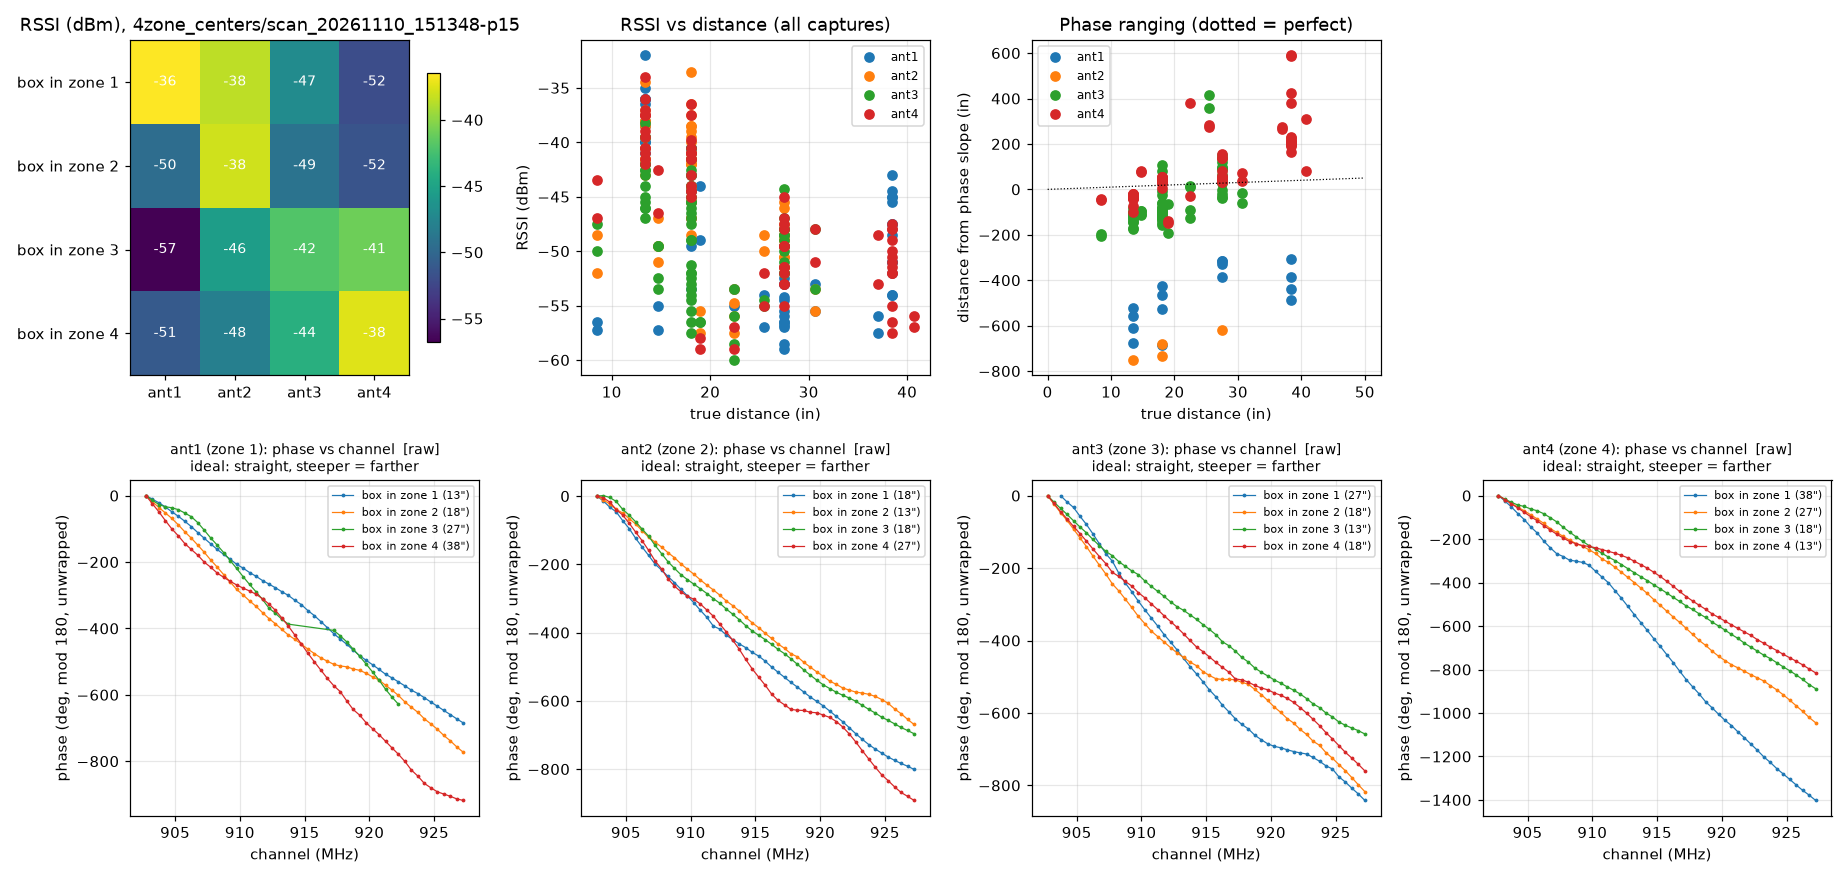

Data behind this chart, as committed beside it:
capture, power, tag, zone, y, port, port_zone, true_dist_in, reads, channels, rssi, phase_sd, phase_range_in, range_err_in
4zone_centers/scan_20261110_151348-p12, 12.0, 0261, 1, 12.0, 1, 1, 13.42, 270.0, 50.0, -40.0, 0.9305, -677, -690.4
4zone_centers/scan_20261110_151348-p12, 12.0, 0261, 1, 12.0, 2, 2, 18.0, 268.0, 50.0, -42.0, 0.8126, , 
4zone_centers/scan_20261110_151348-p12, 12.0, 0261, 1, 12.0, 3, 3, 27.5, 222.0, 41.0, -48.0, 1.176, 96.38, 68.88
4zone_centers/scan_20261110_151348-p12, 12.0, 0261, 1, 12.0, 4, 4, 38.42, 192.0, 39.0, -55.0, 1.31, 587.3, 548.8
4zone_centers/scan_20261110_151348-p12, 12.0, 0650, 2, 12.0, 1, 1, 18.0, 232.0, 45.0, -53.5, 1.202, -683.6, -701.6
4zone_centers/scan_20261110_151348-p12, 12.0, 0650, 2, 12.0, 2, 2, 13.42, 268.0, 50.0, -41.5, 0.8757, , 
4zone_centers/scan_20261110_151348-p12, 12.0, 0650, 2, 12.0, 3, 3, 18, 269.0, 50.0, -52.0, 1.047, 49.38, 31.38
4zone_centers/scan_20261110_151348-p12, 12.0, 0650, 2, 12.0, 4, 4, 27.5, 238.0, 46.0, -55.0, 1.135, 154, 126.5
4zone_centers/scan_20261110_151348-p12, 12.0, 0654, 3, 12.0, 1, 1, 27.5, 72.0, 13.0, -59.0, 1.707, -388, -415.5
4zone_centers/scan_20261110_151348-p12, 12.0, 0654, 3, 12.0, 2, 2, 18.0, 247.0, 48.0, -48.5, 0.7928, , 
4zone_centers/scan_20261110_151348-p12, 12.0, 0654, 3, 12.0, 3, 3, 13.42, 269.0, 50.0, -45.5, 0.6613, -175.7, -189.1
4zone_centers/scan_20261110_151348-p12, 12.0, 0654, 3, 12.0, 4, 4, 18.0, 268.0, 50.0, -44.0, 0.7283, 52.16, 34.16
4zone_centers/scan_20261110_151348-p12, 12.0, 0661, 4, 12.0, 1, 1, 38.42, 201.0, 41.0, -51.0, 1.246, -488.7, -527.1
4zone_centers/scan_20261110_151348-p12, 12.0, 0661, 4, 12.0, 2, 2, 27.5, 246.0, 47.0, -51.5, 1.658, , 
4zone_centers/scan_20261110_151348-p12, 12.0, 0661, 4, 12.0, 3, 3, 18.0, 269.0, 50.0, -47.0, 1.038, -148.7, -166.7
4zone_centers/scan_20261110_151348-p12, 12.0, 0661, 4, 12.0, 4, 4, 13.42, 268.0, 50.0, -41.5, 0.8676, -22.16, -35.58
4zone_centers/scan_20261110_151348-p15, 15.0, 0261, 1, 12.0, 1, 1, 13.42, 259.0, 50.0, -36.5, 0.9511, -609.6, -623
4zone_centers/scan_20261110_151348-p15, 15.0, 0261, 1, 12.0, 2, 2, 18.0, 260.0, 50.0, -38.5, 0.7915, , 
4zone_centers/scan_20261110_151348-p15, 15.0, 0261, 1, 12.0, 3, 3, 27.5, 247.0, 48.0, -47.0, 1.055, 139.3, 111.8
4zone_centers/scan_20261110_151348-p15, 15.0, 0261, 1, 12.0, 4, 4, 38.42, 253.0, 50.0, -52.0, 1.149, 226.9, 188.5
4zone_centers/scan_20261110_151348-p15, 15.0, 0650, 2, 12.0, 1, 1, 18.0, 254.0, 50.0, -49.5, 1.188, -424, -442
4zone_centers/scan_20261110_151348-p15, 15.0, 0650, 2, 12.0, 2, 2, 13.42, 259.0, 50.0, -38.0, 0.7284, , 
4zone_centers/scan_20261110_151348-p15, 15.0, 0650, 2, 12.0, 3, 3, 18, 260.0, 50.0, -49.0, 1.121, 80.03, 62.03
4zone_centers/scan_20261110_151348-p15, 15.0, 0650, 2, 12.0, 4, 4, 27.5, 259.0, 50.0, -51.5, 0.999, 138.1, 110.6
4zone_centers/scan_20261110_151348-p15, 15.0, 0654, 3, 12.0, 1, 1, 27.5, 172.0, 34.0, -56.75, 1.086, -329.7, -357.2
4zone_centers/scan_20261110_151348-p15, 15.0, 0654, 3, 12.0, 2, 2, 18.0, 254.0, 50.0, -45.5, 0.6939, , 
4zone_centers/scan_20261110_151348-p15, 15.0, 0654, 3, 12.0, 3, 3, 13.42, 260.0, 50.0, -42.0, 0.7596, -144.7, -158.1
4zone_centers/scan_20261110_151348-p15, 15.0, 0654, 3, 12.0, 4, 4, 18.0, 260.0, 50.0, -41.0, 0.703, 32.69, 14.69
4zone_centers/scan_20261110_151348-p15, 15.0, 0661, 4, 12.0, 1, 1, 38.42, 259.0, 50.0, -51.0, 1.442, -438.4, -476.8
4zone_centers/scan_20261110_151348-p15, 15.0, 0661, 4, 12.0, 2, 2, 27.5, 258.0, 50.0, -48.0, 1.221, , 
4zone_centers/scan_20261110_151348-p15, 15.0, 0661, 4, 12.0, 3, 3, 18.0, 259.0, 50.0, -44.0, 0.8507, -117.7, -135.7
4zone_centers/scan_20261110_151348-p15, 15.0, 0661, 4, 12.0, 4, 4, 13.42, 260.0, 50.0, -37.5, 0.7086, -40.95, -54.36
4zone_centers/scan_20261110_151348-p20, 20.0, 0261, 1, 12.0, 1, 1, 13.42, 227.0, 50.0, -32.0, 1.766, -558.3, -571.7
4zone_centers/scan_20261110_151348-p20, 20.0, 0261, 1, 12.0, 2, 2, 18.0, 226.0, 50.0, -33.5, 3.553, -678.9, -696.9
4zone_centers/scan_20261110_151348-p20, 20.0, 0261, 1, 12.0, 3, 3, 27.5, 226.0, 50.0, -44.25, 9.441, 150.8, 123.3
4zone_centers/scan_20261110_151348-p20, 20.0, 0261, 1, 12.0, 4, 4, 38.42, 226.0, 50.0, -48.0, 10.36, 590.6, 552.2
4zone_centers/scan_20261110_151348-p20, 20.0, 0650, 2, 12.0, 1, 1, 18.0, 225.0, 50.0, -44.5, 5.667, -528.3, -546.3
4zone_centers/scan_20261110_151348-p20, 20.0, 0650, 2, 12.0, 2, 2, 13.42, 226.0, 50.0, -34.5, 3.509, -751.2, -764.7
4zone_centers/scan_20261110_151348-p20, 20.0, 0650, 2, 12.0, 3, 3, 18, 226.0, 50.0, -46.5, 3.449, 105.3, 87.33
4zone_centers/scan_20261110_151348-p20, 20.0, 0650, 2, 12.0, 4, 4, 27.5, 226.0, 50.0, -47.0, 7.769, 139.1, 111.6
4zone_centers/scan_20261110_151348-p20, 20.0, 0654, 3, 12.0, 1, 1, 27.5, 226.0, 50.0, -52.5, 17.23, -314.3, -341.8
4zone_centers/scan_20261110_151348-p20, 20.0, 0654, 3, 12.0, 2, 2, 18.0, 226.0, 50.0, -41.5, 6.869, -735.4, -753.4
4zone_centers/scan_20261110_151348-p20, 20.0, 0654, 3, 12.0, 3, 3, 13.42, 226.0, 50.0, -38.25, 2.777, -111.9, -125.4
4zone_centers/scan_20261110_151348-p20, 20.0, 0654, 3, 12.0, 4, 4, 18.0, 226.0, 50.0, -36.5, 2.373, 56.28, 38.28
4zone_centers/scan_20261110_151348-p20, 20.0, 0661, 4, 12.0, 1, 1, 38.42, 226.0, 50.0, -44.5, 4.247, -386.5, -424.9
4zone_centers/scan_20261110_151348-p20, 20.0, 0661, 4, 12.0, 2, 2, 27.5, 226.0, 50.0, -45.5, 5.383, -619.8, -647.3
4zone_centers/scan_20261110_151348-p20, 20.0, 0661, 4, 12.0, 3, 3, 18.0, 226.0, 50.0, -40.5, 3.281, -89.39, -107.4
4zone_centers/scan_20261110_151348-p20, 20.0, 0661, 4, 12.0, 4, 4, 13.42, 226.0, 50.0, -34.0, 2.054, -20.8, -34.22
4zone_rot1/scan_20261110_152516-p12, 12.0, 0261, 2, 12.0, 1, 1, 18.0, 298.0, 50.0, -45.5, 2.048, , 
4zone_rot1/scan_20261110_152516-p12, 12.0, 0261, 2, 12.0, 2, 2, 13.42, 298.0, 50.0, -40.5, 1.697, , 
4zone_rot1/scan_20261110_152516-p12, 12.0, 0261, 2, 12.0, 3, 3, 18, 263.0, 47.0, -54.5, 3.071, -128.1, -146.1
4zone_rot1/scan_20261110_152516-p12, 12.0, 0261, 2, 12.0, 4, 4, 27.5, 296.0, 50.0, -52.0, 2.939, 44.18, 16.68
4zone_rot1/scan_20261110_152516-p12, 12.0, 0650, 3, 12.0, 1, 1, 27.5, 211.0, 37.0, -54.5, 2.11, , 
4zone_rot1/scan_20261110_152516-p12, 12.0, 0650, 3, 12.0, 2, 2, 18.0, 295.0, 50.0, -47.0, 2.27, , 
4zone_rot1/scan_20261110_152516-p12, 12.0, 0650, 3, 12.0, 3, 3, 13.42, 298.0, 50.0, -47.0, 1.861, -168, -181.4
4zone_rot1/scan_20261110_152516-p12, 12.0, 0650, 3, 12.0, 4, 4, 18.0, 298.0, 50.0, -44.5, 1.969, 4.624, -13.38
4zone_rot1/scan_20261110_152516-p12, 12.0, 0654, 4, 12.0, 1, 1, 38.42, 189.0, 40.0, -54.0, 2.659, , 
4zone_rot1/scan_20261110_152516-p12, 12.0, 0654, 4, 12.0, 2, 2, 27.5, 291.0, 50.0, -52.0, 2.229, , 
4zone_rot1/scan_20261110_152516-p12, 12.0, 0654, 4, 12.0, 3, 3, 18.0, 298.0, 50.0, -46.0, 1.445, -112.8, -130.8
4zone_rot1/scan_20261110_152516-p12, 12.0, 0654, 4, 12.0, 4, 4, 13.42, 298.0, 50.0, -41.0, 1.188, -99.81, -113.2
... 212 more rows
